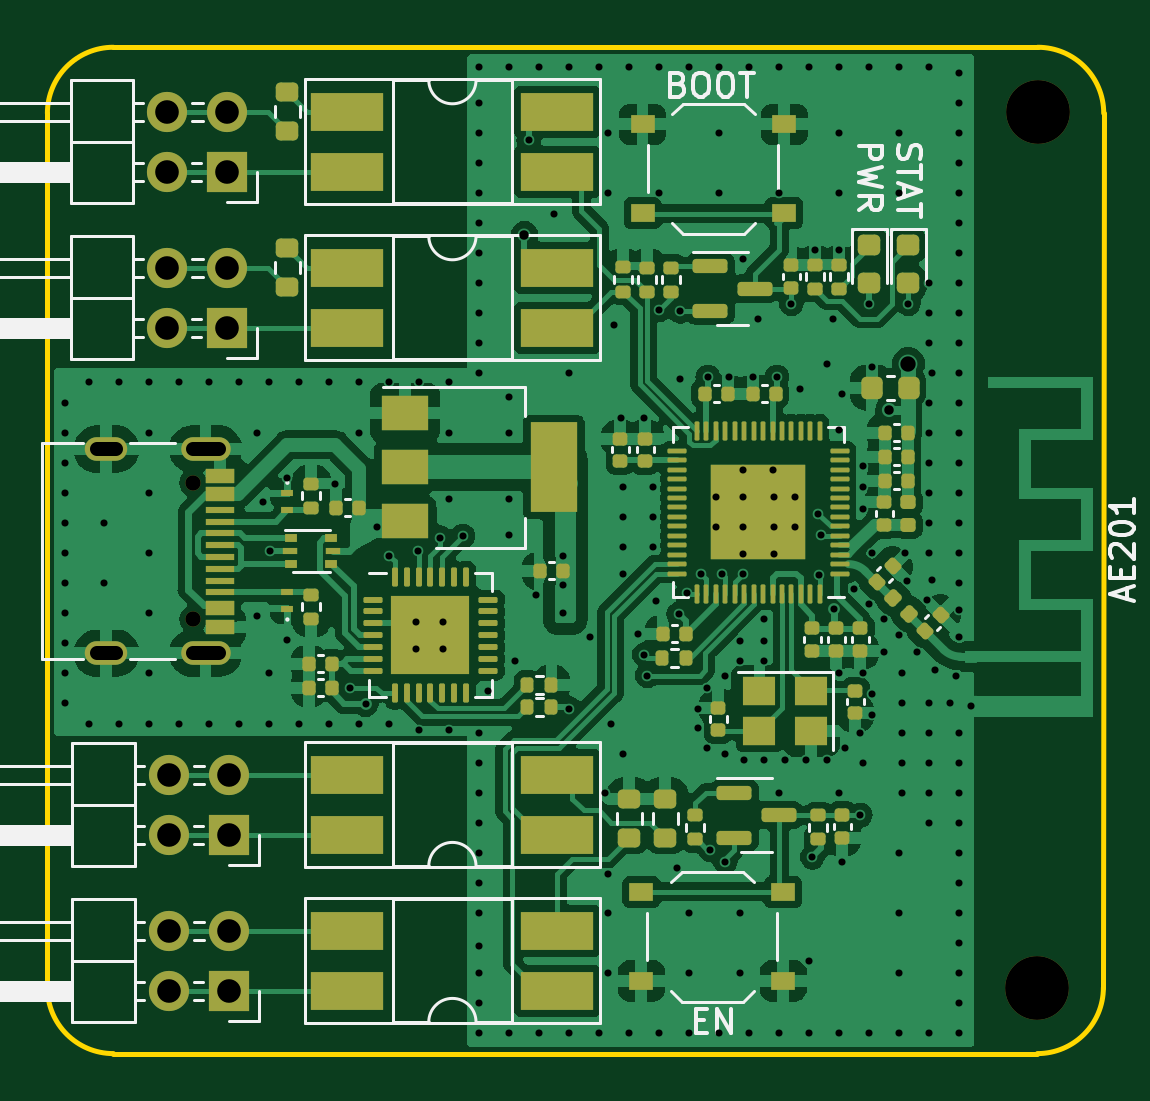
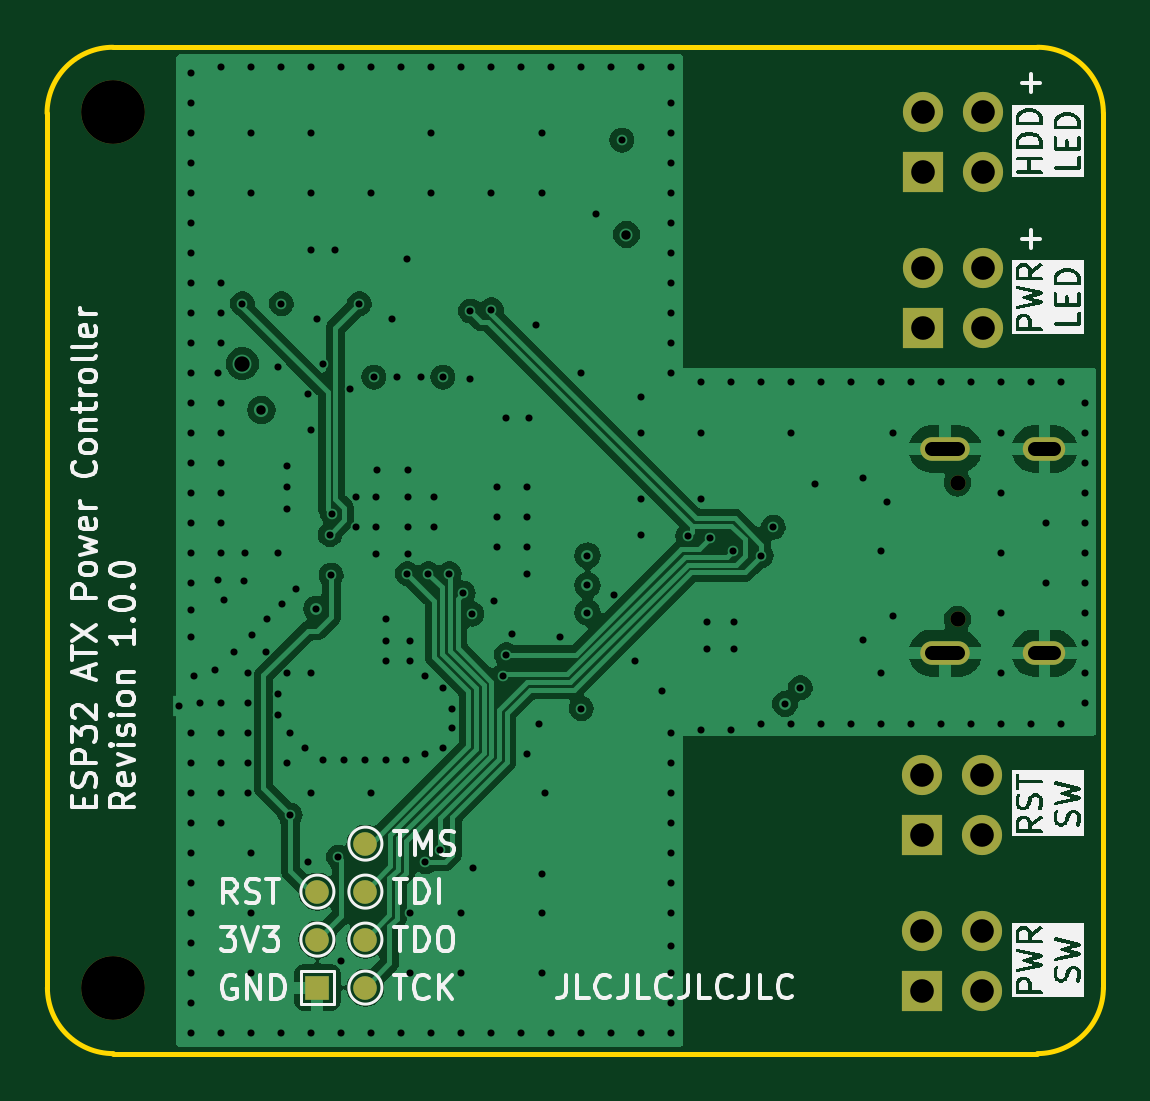
Circuit board: 13 layer files. Board 44.7 x 42.6 mm.
- bottom_copper: esp-atx-power-B_Cu.gbl (63836 bytes)
- inner_copper: esp-atx-power-B_Fab.gbr (449 bytes)
- bottom_mask: esp-atx-power-B_Mask.gbs (1701 bytes)
- paste: esp-atx-power-B_Paste.gbp (467 bytes)
- bottom_silk: esp-atx-power-B_Silkscreen.gbo (59260 bytes)
- outline: esp-atx-power-Edge_Cuts.gm1 (925 bytes)
- top_copper: esp-atx-power-F_Cu.gtl (153894 bytes)
- inner_copper: esp-atx-power-F_Fab.gbr (158139 bytes)
- top_mask: esp-atx-power-F_Mask.gts (11096 bytes)
- paste: esp-atx-power-F_Paste.gtp (10749 bytes)
- top_silk: esp-atx-power-F_Silkscreen.gto (31916 bytes)
- drill: esp-atx-power-NPTH.drl (467 bytes)
- drill: esp-atx-power-PTH.drl (5562 bytes)

=== bottom_copper: esp-atx-power-B_Cu.gbl (63836 bytes, source omitted) ===
=== inner_copper: esp-atx-power-B_Fab.gbr ===
%TF.GenerationSoftware,KiCad,Pcbnew,7.0.7*%
%TF.CreationDate,2024-01-20T15:39:31+01:00*%
%TF.ProjectId,esp-atx-power,6573702d-6174-4782-9d70-6f7765722e6b,1.0.0*%
%TF.SameCoordinates,PX6695f68PY7b6af88*%
%TF.FileFunction,AssemblyDrawing,Bot*%
%FSLAX46Y46*%
G04 Gerber Fmt 4.6, Leading zero omitted, Abs format (unit mm)*
G04 Created by KiCad (PCBNEW 7.0.7) date 2024-01-20 15:39:31*
%MOMM*%
%LPD*%
G01*
G04 APERTURE LIST*
G04 APERTURE END LIST*
M02*

=== bottom_mask: esp-atx-power-B_Mask.gbs ===
%TF.GenerationSoftware,KiCad,Pcbnew,7.0.7*%
%TF.CreationDate,2024-01-20T15:39:31+01:00*%
%TF.ProjectId,esp-atx-power,6573702d-6174-4782-9d70-6f7765722e6b,1.0.0*%
%TF.SameCoordinates,PX6695f68PY7b6af88*%
%TF.FileFunction,Soldermask,Bot*%
%TF.FilePolarity,Negative*%
%FSLAX46Y46*%
G04 Gerber Fmt 4.6, Leading zero omitted, Abs format (unit mm)*
G04 Created by KiCad (PCBNEW 7.0.7) date 2024-01-20 15:39:31*
%MOMM*%
%LPD*%
G01*
G04 APERTURE LIST*
%ADD10C,2.700000*%
%ADD11R,1.700000X1.700000*%
%ADD12O,1.700000X1.700000*%
%ADD13C,0.650000*%
%ADD14O,2.100000X1.000000*%
%ADD15O,1.800000X1.000000*%
%ADD16C,1.000000*%
%ADD17R,1.000000X1.000000*%
G04 APERTURE END LIST*
D10*
%TO.C,MH102*%
X42037000Y2794000D03*
%TD*%
%TO.C,MH101*%
X42051000Y39878000D03*
%TD*%
D11*
%TO.C,J104*%
X7747000Y37338000D03*
D12*
X5207000Y37338000D03*
X7747000Y39878000D03*
X5207000Y39878000D03*
%TD*%
D11*
%TO.C,J103*%
X7747000Y30734000D03*
D12*
X5207000Y30734000D03*
X7747000Y33274000D03*
X5207000Y33274000D03*
%TD*%
D13*
%TO.C,J105*%
X6302000Y24162500D03*
X6302000Y18382500D03*
D14*
X6822000Y25592500D03*
D15*
X2622000Y25592500D03*
D14*
X6822000Y16952500D03*
D15*
X2622000Y16952500D03*
%TD*%
D11*
%TO.C,J101*%
X7809000Y2662000D03*
D12*
X5269000Y2662000D03*
X7809000Y5202000D03*
X5269000Y5202000D03*
%TD*%
D11*
%TO.C,J102*%
X7809000Y9266000D03*
D12*
X5269000Y9266000D03*
X7809000Y11806000D03*
X5269000Y11806000D03*
%TD*%
D16*
%TO.C,TP203*%
X33401000Y6858000D03*
%TD*%
%TO.C,TP205*%
X31369000Y4826000D03*
%TD*%
%TO.C,TP202*%
X33401000Y4826000D03*
%TD*%
%TO.C,TP206*%
X31369000Y6858000D03*
%TD*%
%TO.C,TP207*%
X31369000Y8890000D03*
%TD*%
%TO.C,TP204*%
X31369000Y2794000D03*
%TD*%
D17*
%TO.C,TP201*%
X33401000Y2794000D03*
%TD*%
M02*

=== paste: esp-atx-power-B_Paste.gbp ===
%TF.GenerationSoftware,KiCad,Pcbnew,7.0.7*%
%TF.CreationDate,2024-01-20T15:39:31+01:00*%
%TF.ProjectId,esp-atx-power,6573702d-6174-4782-9d70-6f7765722e6b,1.0.0*%
%TF.SameCoordinates,PX6695f68PY7b6af88*%
%TF.FileFunction,Paste,Bot*%
%TF.FilePolarity,Positive*%
%FSLAX46Y46*%
G04 Gerber Fmt 4.6, Leading zero omitted, Abs format (unit mm)*
G04 Created by KiCad (PCBNEW 7.0.7) date 2024-01-20 15:39:31*
%MOMM*%
%LPD*%
G01*
G04 APERTURE LIST*
G04 APERTURE END LIST*
M02*

=== bottom_silk: esp-atx-power-B_Silkscreen.gbo (59260 bytes, source omitted) ===
=== outline: esp-atx-power-Edge_Cuts.gm1 ===
%TF.GenerationSoftware,KiCad,Pcbnew,7.0.7*%
%TF.CreationDate,2024-01-20T15:39:31+01:00*%
%TF.ProjectId,esp-atx-power,6573702d-6174-4782-9d70-6f7765722e6b,1.0.0*%
%TF.SameCoordinates,PX6695f68PY7b6af88*%
%TF.FileFunction,Profile,NP*%
%FSLAX46Y46*%
G04 Gerber Fmt 4.6, Leading zero omitted, Abs format (unit mm)*
G04 Created by KiCad (PCBNEW 7.0.7) date 2024-01-20 15:39:31*
%MOMM*%
%LPD*%
G01*
G04 APERTURE LIST*
%TA.AperFunction,Profile*%
%ADD10C,0.200000*%
%TD*%
G04 APERTURE END LIST*
D10*
X44845044Y39807344D02*
G75*
G03*
X42051000Y42601344I-2794044J-44D01*
G01*
X42037000Y0D02*
G75*
G03*
X44831000Y2794000I0J2794000D01*
G01*
X2921000Y42601344D02*
X42051000Y42601344D01*
X127000Y2794000D02*
G75*
G03*
X2921000Y0I2794000J0D01*
G01*
X44845000Y39807344D02*
X44831000Y2794000D01*
X42037000Y0D02*
X2921000Y0D01*
X127000Y2794000D02*
X127000Y39807344D01*
X2921000Y42601300D02*
G75*
G03*
X127000Y39807344I0J-2794000D01*
G01*
M02*

=== top_copper: esp-atx-power-F_Cu.gtl (153894 bytes, source omitted) ===
=== inner_copper: esp-atx-power-F_Fab.gbr (158139 bytes, source omitted) ===
=== top_mask: esp-atx-power-F_Mask.gts (11096 bytes, source omitted) ===
=== paste: esp-atx-power-F_Paste.gtp (10749 bytes, source omitted) ===
=== top_silk: esp-atx-power-F_Silkscreen.gto (31916 bytes, source omitted) ===
=== drill: esp-atx-power-NPTH.drl ===
M48
; DRILL file {KiCad 7.0.7} date 2024 January 20, Saturday 15:39:35
; FORMAT={-:-/ absolute / metric / decimal}
; #@! TF.CreationDate,2024-01-20T15:39:35+01:00
; #@! TF.GenerationSoftware,Kicad,Pcbnew,7.0.7
; #@! TF.FileFunction,NonPlated,1,4,NPTH
FMAT,2
METRIC
; #@! TA.AperFunction,NonPlated,NPTH,ComponentDrill
T1C0.650
; #@! TA.AperFunction,NonPlated,NPTH,ComponentDrill
T2C2.700
%
G90
G05
T1
X6.302Y24.162
X6.302Y18.383
T2
X42.037Y2.794
X42.051Y39.878
T0
M30

=== drill: esp-atx-power-PTH.drl ===
M48
; DRILL file {KiCad 7.0.7} date 2024 January 20, Saturday 15:39:35
; FORMAT={-:-/ absolute / metric / decimal}
; #@! TF.CreationDate,2024-01-20T15:39:35+01:00
; #@! TF.GenerationSoftware,Kicad,Pcbnew,7.0.7
; #@! TF.FileFunction,Plated,1,4,PTH
FMAT,2
METRIC
; #@! TA.AperFunction,Plated,PTH,ViaDrill
T1C0.300
; #@! TA.AperFunction,Plated,PTH,ComponentDrill
T2C0.300
; #@! TA.AperFunction,Plated,PTH,ViaDrill
T3C0.400
; #@! TA.AperFunction,Plated,PTH,ComponentDrill
T4C0.600
; #@! TA.AperFunction,Plated,PTH,ViaDrill
T5C0.650
; #@! TA.AperFunction,Plated,PTH,ComponentDrill
T6C1.000
%
G90
G05
T1
X0.889Y27.559
X0.889Y26.289
X0.889Y25.019
X0.889Y23.749
X0.889Y22.479
X0.889Y21.209
X0.889Y19.939
X0.889Y18.669
X0.889Y17.399
X0.889Y16.129
X0.889Y14.859
X1.905Y28.448
X1.905Y13.97
X2.54Y22.479
X2.54Y19.939
X3.175Y28.448
X3.175Y13.97
X4.445Y28.448
X4.445Y26.289
X4.445Y23.749
X4.445Y21.209
X4.445Y18.669
X4.445Y16.129
X4.445Y13.97
X5.715Y28.448
X5.715Y13.97
X6.985Y28.448
X6.985Y13.97
X8.255Y28.448
X8.255Y13.97
X9.017Y26.289
X9.017Y18.542
X9.271Y23.368
X9.525Y28.448
X9.525Y16.129
X9.525Y13.97
X9.539Y21.272
X10.287Y24.384
X10.287Y17.526
X10.795Y28.448
X10.795Y13.97
X12.065Y28.448
X12.065Y13.97
X12.319Y24.13
X12.954Y15.494
X13.335Y28.448
X13.335Y26.289
X13.335Y13.97
X13.603Y14.803
X14.097Y22.288
X14.605Y28.448
X14.605Y21.082
X14.605Y13.97
X15.748Y18.288
X15.748Y17.145
X15.811Y21.272
X15.875Y28.448
X15.875Y13.716
X16.764Y21.844
X16.891Y18.288
X16.891Y17.145
X17.145Y28.448
X17.145Y26.289
X17.145Y23.495
X17.145Y13.716
X17.717Y21.907
X18.415Y41.783
X18.415Y40.259
X18.415Y38.989
X18.415Y37.719
X18.415Y36.449
X18.415Y35.179
X18.415Y33.909
X18.415Y32.639
X18.415Y31.369
X18.415Y30.099
X18.415Y28.829
X18.415Y13.589
X18.415Y12.319
X18.415Y11.049
X18.415Y9.779
X18.415Y8.509
X18.415Y7.239
X18.415Y5.969
X18.415Y4.572
X18.415Y3.429
X18.415Y2.159
X18.415Y0.889
X18.796Y15.367
X19.685Y41.783
X19.685Y27.813
X19.685Y26.289
X19.685Y23.495
X19.685Y21.971
X19.685Y0.889
X19.939Y16.637
X20.511Y38.672
X20.828Y19.431
X20.955Y41.783
X20.955Y0.889
X21.59Y35.56
X21.971Y21.082
X21.971Y19.826
X21.971Y18.669
X22.225Y41.783
X22.225Y28.829
X22.225Y14.605
X22.225Y0.889
X23.114Y17.653
X23.495Y41.783
X23.495Y0.889
X23.749Y11.049
X23.876Y38.989
X23.876Y36.449
X23.876Y7.62
X23.876Y5.969
X23.876Y3.429
X24.003Y13.97
X24.13Y30.861
X24.43Y26.924
X24.511Y24.003
X24.511Y22.733
X24.511Y21.463
X24.511Y20.32
X24.511Y12.7
X24.765Y41.783
X24.765Y0.889
X25.146Y17.78
X25.4Y26.924
X25.4Y16.891
X25.527Y16.002
X25.781Y24.003
X25.781Y22.733
X25.781Y21.463
X25.908Y19.177
X26.035Y41.783
X26.035Y36.449
X26.035Y31.496
X26.035Y0.889
X26.797Y7.874
X26.859Y18.604
X26.924Y31.435
X26.924Y28.575
X27.224Y19.494
X27.305Y41.783
X27.305Y5.969
X27.305Y3.429
X27.305Y0.889
X27.686Y14.605
X27.686Y13.779
X27.813Y20.32
X28.067Y15.494
X28.067Y12.954
X28.085Y28.638
X28.194Y8.636
X28.448Y23.558
X28.448Y22.288
X28.575Y41.783
X28.575Y38.989
X28.575Y36.449
X28.575Y0.889
X28.702Y20.32
X28.829Y16.002
X28.829Y12.7
X28.829Y8.128
X29.002Y28.638
X29.464Y17.462
X29.464Y16.637
X29.464Y5.969
X29.464Y3.429
X29.576Y24.713
X29.576Y23.558
X29.576Y22.288
X29.576Y21.133
X29.591Y33.655
X29.591Y20.32
X29.637Y12.445
X29.845Y41.783
X29.845Y0.889
X30.018Y28.638
X30.226Y31.115
X30.48Y18.415
X30.48Y17.462
X30.48Y16.637
X30.48Y12.446
X30.861Y24.713
X30.907Y23.558
X30.907Y22.288
X30.907Y21.133
X31.006Y28.638
X31.115Y41.783
X31.115Y36.449
X31.115Y11.049
X31.115Y0.889
X31.369Y12.446
X31.623Y31.75
X31.781Y23.558
X31.781Y22.288
X32.004Y28.13
X32.258Y12.446
X32.385Y41.783
X32.385Y3.937
X32.385Y0.889
X32.512Y8.317
X32.639Y34.036
X32.766Y22.86
X32.812Y20.256
X32.86Y21.971
X33.147Y29.21
X33.147Y12.446
X33.401Y31.115
X33.447Y18.831
X33.655Y41.783
X33.655Y38.989
X33.655Y36.449
X33.655Y34.036
X33.655Y26.416
X33.655Y16.129
X33.655Y11.049
X33.655Y0.889
X33.782Y27.94
X33.782Y8.128
X33.909Y12.954
X34.29Y19.685
X34.544Y13.589
X34.544Y10.097
X34.671Y24.892
X34.671Y24.003
X34.671Y23.05
X34.671Y16.129
X34.671Y12.319
X34.919Y19.037
X34.925Y41.783
X34.925Y31.75
X34.925Y0.889
X35.052Y29.083
X35.052Y21.209
X35.052Y15.24
X35.052Y14.351
X35.54Y18.378
X35.56Y17.018
X36.161Y17.731
X36.195Y41.783
X36.195Y38.989
X36.195Y36.449
X36.195Y8.509
X36.195Y5.969
X36.195Y3.429
X36.195Y0.889
X36.322Y16.129
X36.322Y14.859
X36.322Y13.589
X36.322Y12.319
X36.322Y11.049
X36.449Y21.209
X36.527Y20.017
X36.576Y31.75
X36.947Y16.998
X37.353Y19.192
X37.465Y41.783
X37.465Y32.639
X37.465Y31.369
X37.465Y30.099
X37.465Y27.559
X37.465Y26.289
X37.465Y25.019
X37.465Y23.749
X37.465Y22.479
X37.465Y21.209
X37.465Y14.859
X37.465Y13.589
X37.465Y12.319
X37.465Y11.049
X37.465Y9.779
X37.465Y0.889
X37.592Y28.829
X37.592Y20.066
X37.719Y16.256
X38.354Y14.859
X38.608Y16.002
X38.735Y41.529
X38.735Y40.259
X38.735Y38.989
X38.735Y37.719
X38.735Y36.449
X38.735Y35.179
X38.735Y33.909
X38.735Y32.639
X38.735Y31.369
X38.735Y30.099
X38.735Y28.829
X38.735Y27.559
X38.735Y26.289
X38.735Y25.019
X38.735Y23.749
X38.735Y22.479
X38.735Y21.209
X38.735Y19.939
X38.735Y18.796
X38.735Y17.653
X38.735Y13.589
X38.735Y12.319
X38.735Y11.049
X38.735Y9.779
X38.735Y8.509
X38.735Y7.239
X38.735Y5.969
X38.735Y4.699
X38.735Y3.429
X38.735Y2.159
X38.735Y0.889
T2
X39.243Y14.708
T3
X20.32Y34.671
X35.773Y27.241
T5
X36.576Y29.21
T6
X5.207Y39.878
X5.207Y37.338
X5.207Y33.274
X5.207Y30.734
X5.269Y11.806
X5.269Y9.266
X5.269Y5.202
X5.269Y2.662
X7.747Y39.878
X7.747Y37.338
X7.747Y33.274
X7.747Y30.734
X7.809Y11.806
X7.809Y9.266
X7.809Y5.202
X7.809Y2.662
T4
X3.022Y25.592G85X2.222Y25.592
G05
X3.022Y16.953G85X2.222Y16.953
G05
X7.372Y25.592G85X6.272Y25.592
G05
X7.372Y16.953G85X6.272Y16.953
G05
T0
M30

